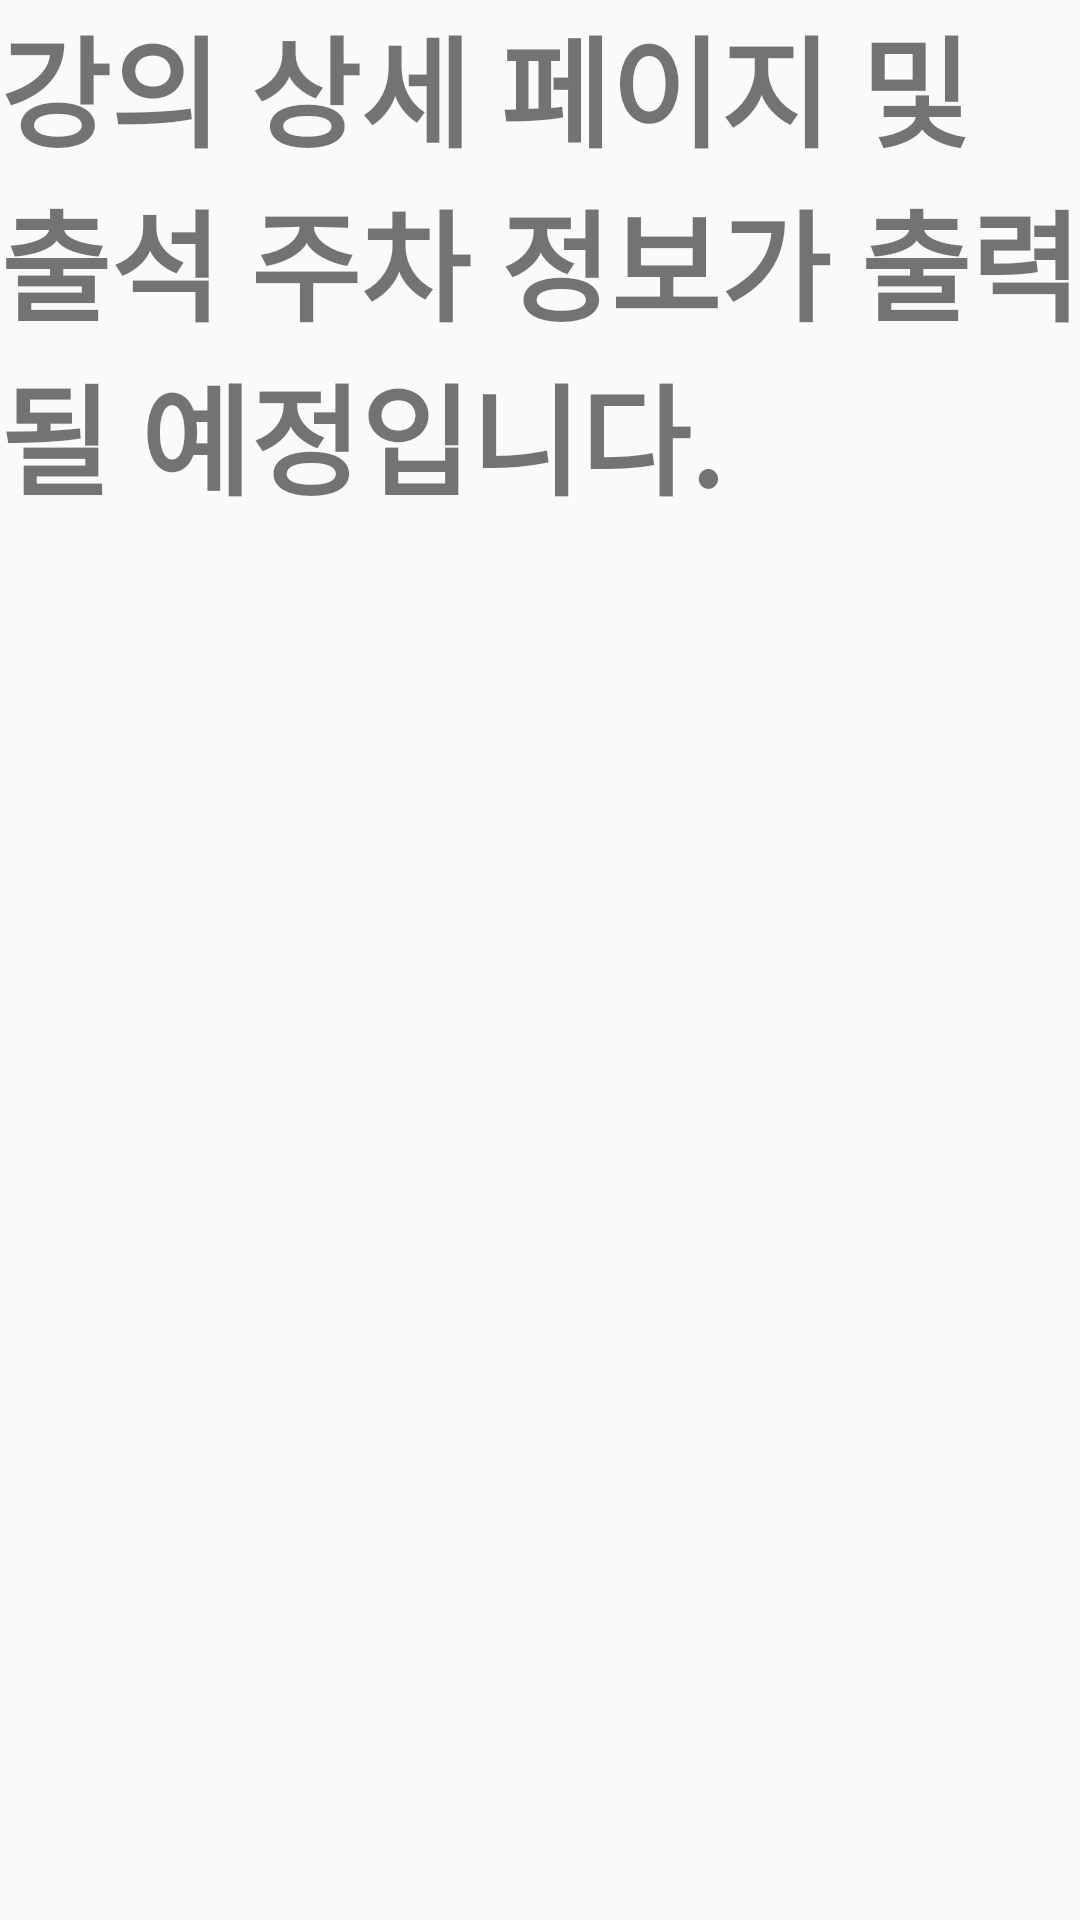

This screen was rendered from an Android layout file. Write that file and the resources it references.
<!-- AndroidManifest.xml: application theme Theme.AndroidAuthMongoDBNodeJS -->
<!-- res/layout/activity_my__class__information.xml -->
<?xml version="1.0" encoding="utf-8"?>
<androidx.constraintlayout.widget.ConstraintLayout xmlns:android="http://schemas.android.com/apk/res/android"
    xmlns:app="http://schemas.android.com/apk/res-auto"
    xmlns:tools="http://schemas.android.com/tools"
    android:layout_width="match_parent"
    android:layout_height="match_parent"
    tools:context=".My_Class_Information">

    <TextView
        android:id="@+id/text2"
        android:text="강의 상세 페이지 및 출석 주차 정보가 출력될 예정입니다."
        android:layout_width="match_parent"
        android:layout_height="match_parent"
        android:layout_gravity="center"
        android:textSize="40sp"
        android:textStyle="bold">
    </TextView>

    <ScrollView
        android:layout_width="match_parent"
        android:layout_height="match_parent">

        <TextView
            android:id="@+id/text1"
            android:layout_width="match_parent"
            android:layout_height="match_parent"
            android:layout_gravity="center"
            android:textSize="40sp"
            android:textStyle="bold">
        </TextView>


    </ScrollView>

</androidx.constraintlayout.widget.ConstraintLayout>
<!-- resources referenced by this layout -->
<resources>
  <style name="Theme.AndroidAuthMongoDBNodeJS" parent="Theme.AppCompat.Light">
          
          <item name="android:windowTranslucentStatus">true</item>
          <item name="android:windowTranslucentNavigation">true</item>
          <item name="windowActionBar">false</item>
          <item name="windowNoTitle">true</item>
  
  
  
  
          
  
          
      </style>
</resources>
